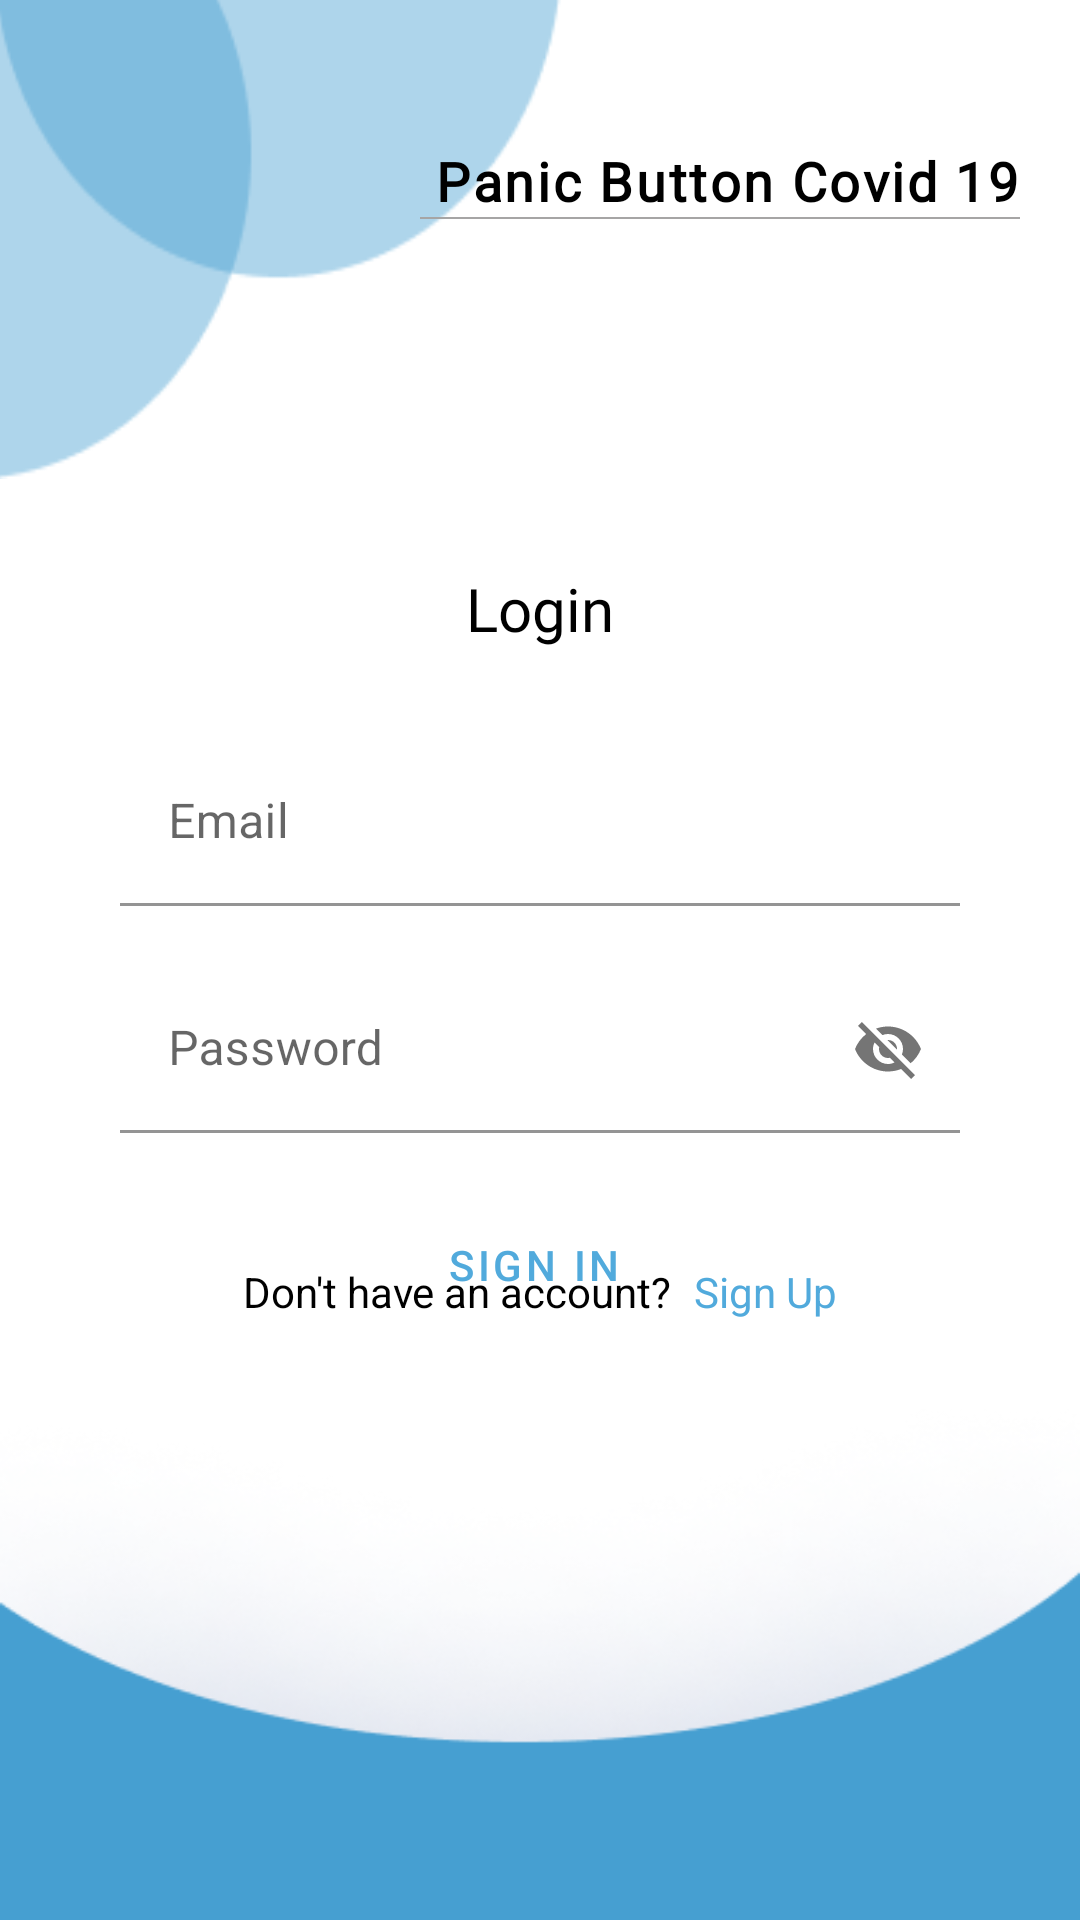

Produce the Android XML layout that renders to this screen, including the resource entries it uses.
<!-- AndroidManifest.xml: application theme Theme.PanicButtonCovid19 -->
<!-- res/layout/activity_login.xml -->
<?xml version="1.0" encoding="utf-8"?>
<androidx.constraintlayout.widget.ConstraintLayout xmlns:android="http://schemas.android.com/apk/res/android"
    xmlns:app="http://schemas.android.com/apk/res-auto"
    xmlns:tools="http://schemas.android.com/tools"
    android:layout_width="match_parent"
    android:layout_height="match_parent"
    tools:context=".Login">

    <ImageView
        android:id="@+id/imageView2"
        android:layout_width="207dp"
        android:layout_height="179dp"
        android:layout_marginStart="-20dp"
        android:layout_marginTop="-20dp"
        android:background="@drawable/shape"
        app:layout_constraintStart_toStartOf="parent"
        app:layout_constraintTop_toTopOf="parent">
    </ImageView>

    <TextView
        android:id="@+id/textView2"
        android:layout_width="wrap_content"
        android:layout_height="wrap_content"
        android:layout_marginTop="48dp"
        android:layout_marginEnd="20dp"
        android:fontFamily="@font/andika"
        android:letterSpacing="0.05"
        android:text="Panic Button Covid 19"
        android:textColor="@color/black"
        android:textSize="18dp"
        android:textStyle="bold"
        app:layout_constraintEnd_toEndOf="parent"
        app:layout_constraintTop_toTopOf="parent">

    </TextView>

    <LinearLayout
        android:layout_width="200dp"
        android:layout_height="2px"
        android:layout_marginEnd="20dp"
        android:background="#A6A5A5"
        app:layout_constraintEnd_toEndOf="parent"
        app:layout_constraintTop_toBottomOf="@+id/textView2">

    </LinearLayout>

    <LinearLayout
        android:id="@+id/linearLayout"
        android:layout_width="match_parent"
        android:layout_height="wrap_content"

        android:layout_marginTop="30dp"
        android:paddingLeft="20dp"
        android:paddingRight="20dp"
        android:paddingBottom="20dp"
        app:layout_constraintEnd_toEndOf="parent"
        app:layout_constraintStart_toStartOf="parent"
        app:layout_constraintTop_toBottomOf="@+id/imageView2">

        <androidx.constraintlayout.widget.ConstraintLayout
            android:layout_width="match_parent"
            android:layout_height="wrap_content"
            android:paddingLeft="20dp"
            android:paddingRight="20dp">

            <TextView
                android:id="@+id/textView"
                android:layout_width="wrap_content"
                android:layout_height="wrap_content"
                android:fontFamily="@font/andika"
                android:text="Login"
                android:textColor="@color/black"
                android:textSize="20dp"
                app:layout_constraintEnd_toEndOf="parent"
                app:layout_constraintStart_toStartOf="parent"
                app:layout_constraintTop_toTopOf="parent"></TextView>

            <com.google.android.material.textfield.TextInputLayout
                android:id="@+id/txtEmailLabel"
                android:layout_width="match_parent"
                android:layout_height="wrap_content"
                android:layout_marginTop="30dp"
                android:hint="Email"
                app:endIconMode="custom"
                app:layout_constraintEnd_toEndOf="parent"
                app:layout_constraintStart_toStartOf="parent"
                app:layout_constraintTop_toBottomOf="@+id/textView"
                app:startIconDrawable="@drawable/ic_baseline_email_24"
                tools:ignore="MissingConstraints">

                <com.google.android.material.textfield.TextInputEditText
                    android:layout_width="match_parent"
                    android:id="@+id/txtEmail"
                    android:inputType="textEmailAddress"
                    android:layout_height="wrap_content"
                    android:singleLine="true"
                    android:background="#00FFFFFF" />
            </com.google.android.material.textfield.TextInputLayout>

            <com.google.android.material.textfield.TextInputLayout
                android:id="@+id/txtPasswordLabel"
                android:layout_width="match_parent"
                android:layout_height="wrap_content"
                android:layout_marginTop="20dp"
                android:hint="Password"
                app:endIconMode="password_toggle"
                app:layout_constraintEnd_toEndOf="parent"
                app:layout_constraintStart_toStartOf="parent"
                app:layout_constraintTop_toBottomOf="@+id/txtEmailLabel"
                app:startIconDrawable="@drawable/ic_baseline_lock_person_24"
                tools:ignore="MissingConstraints">

                <com.google.android.material.textfield.TextInputEditText
                    android:layout_width="match_parent"
                    android:id="@+id/txtPassword"
                    android:layout_height="wrap_content"
                    android:singleLine="true"
                    android:background="#00FFFFFF" />
            </com.google.android.material.textfield.TextInputLayout>

            <Button
                android:id="@+id/btnLogin"
                style="@style/Widget.MaterialComponents.Button.OutlinedButton.Icon"
                android:layout_width="wrap_content"
                android:layout_height="wrap_content"
                android:layout_marginTop="20dp"
                android:text="Sign In"
                app:icon="@drawable/ic_baseline_arrow_forward_24"
                app:layout_constraintEnd_toEndOf="parent"
                app:layout_constraintStart_toStartOf="parent"
                app:layout_constraintTop_toBottomOf="@+id/txtPasswordLabel" />
        </androidx.constraintlayout.widget.ConstraintLayout>


    </LinearLayout>
    <ProgressBar
        android:id="@+id/progressBar"
        style="?android:attr/progressBarStyle"
        android:layout_width="72dp"
        android:layout_height="65dp"
        android:visibility="invisible"
        app:layout_constraintBottom_toBottomOf="parent"
        app:layout_constraintEnd_toEndOf="parent"
        app:layout_constraintStart_toStartOf="parent"
        app:layout_constraintTop_toTopOf="parent" />

    <LinearLayout
        android:layout_width="match_parent"
        android:layout_height="wrap_content"
        android:gravity="center"
        app:layout_constraintBottom_toTopOf="@+id/imageView"
        app:layout_constraintEnd_toEndOf="parent"
        app:layout_constraintStart_toStartOf="parent">

        <TextView
            android:id="@+id/textView3"
            android:layout_width="wrap_content"
            android:layout_height="wrap_content"
            android:text="Don't have an account? "
            android:layout_marginRight="6px"
            android:textColor="@color/black"
            android:textSize="14dp"></TextView>
        <TextView
            android:id="@+id/txtSignUp"
            android:clickable="true"
            android:layout_width="wrap_content"
            android:layout_height="wrap_content"
            android:layout_marginLeft="6px"
            android:text="Sign Up"
            android:textColor="@color/color_primary"
            android:textSize="14dp"></TextView>
    </LinearLayout>



    <ImageView
        android:id="@+id/imageView"
        android:layout_width="match_parent"
        android:layout_height="600px"
        android:background="@drawable/subtract"
        app:layout_constraintBottom_toBottomOf="parent"
        app:layout_constraintEnd_toEndOf="parent"
        app:layout_constraintHorizontal_bias="0.0"
        app:layout_constraintStart_toStartOf="parent">
    </ImageView>

</androidx.constraintlayout.widget.ConstraintLayout>
<!-- resources referenced by this layout -->
<resources>
  <color name="black">#FF000000</color>
  <color name="color_primary">#51AADC</color>
  <!-- drawable shape: png bitmap (drawable, 3171 bytes) -->
  <!-- drawable subtract: png bitmap (drawable, 56680 bytes) -->
  <style name="Theme.PanicButtonCovid19" parent="Theme.MaterialComponents.DayNight.NoActionBar">
          
          <item name="colorPrimary">@color/color_primary</item>
          <item name="colorPrimaryVariant">@color/purple_700</item>
          <item name="colorOnPrimary">@color/white</item>
          
          <item name="colorSecondary">@color/teal_200</item>
          <item name="colorSecondaryVariant">@color/teal_700</item>
          <item name="colorOnSecondary">@color/black</item>
          
          <item name="android:statusBarColor">?attr/colorPrimaryVariant</item>
          
      </style>
  <color name="purple_700">#C1B5B5B5</color>
  <color name="white">#FFFFFFFF</color>
  <color name="teal_200">#FF03DAC5</color>
  <color name="teal_700">#FF018786</color>
</resources>
